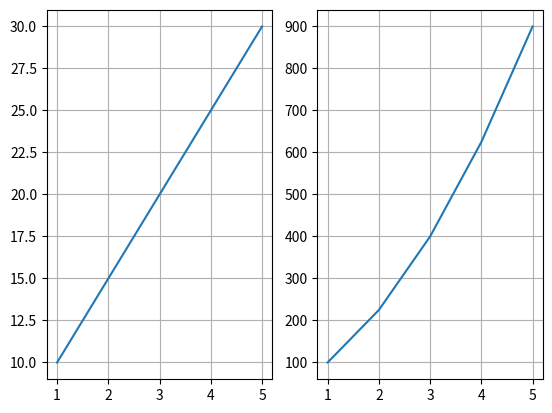

Generate this figure with matplotlib:
import matplotlib.pyplot as plt

# Définition des données pour le tracé
x = [1, 2, 3, 4, 5]
y = [10, 15, 20, 25, 30]

# Création du premier sous-tracé (1 ligne, 2 colonnes, position 1)
plt.subplot(1, 2, 1)
# Tracé de y en fonction de x
plt.plot(x, y)
# Activation de la grille
plt.grid(True)

# Création du deuxième sous-tracé (1 ligne, 2 colonnes, position 2)
plt.subplot(1, 2, 2)
# Tracé du carré de y en fonction de x
plt.plot(x, [i**2 for i in y])
# Activation de la grille
plt.grid(True)

# Le bloc de code suivant est commenté. Il crée un tracé de y en fonction de x avec une grille de couleur grise, un style de ligne en pointillés et une largeur de ligne de 0.5.
'''
plt.plot(x, y)
plt.grid(color='gray', linestyle='--', linewidth=0.5)
'''

# Affichage des tracés
plt.show()